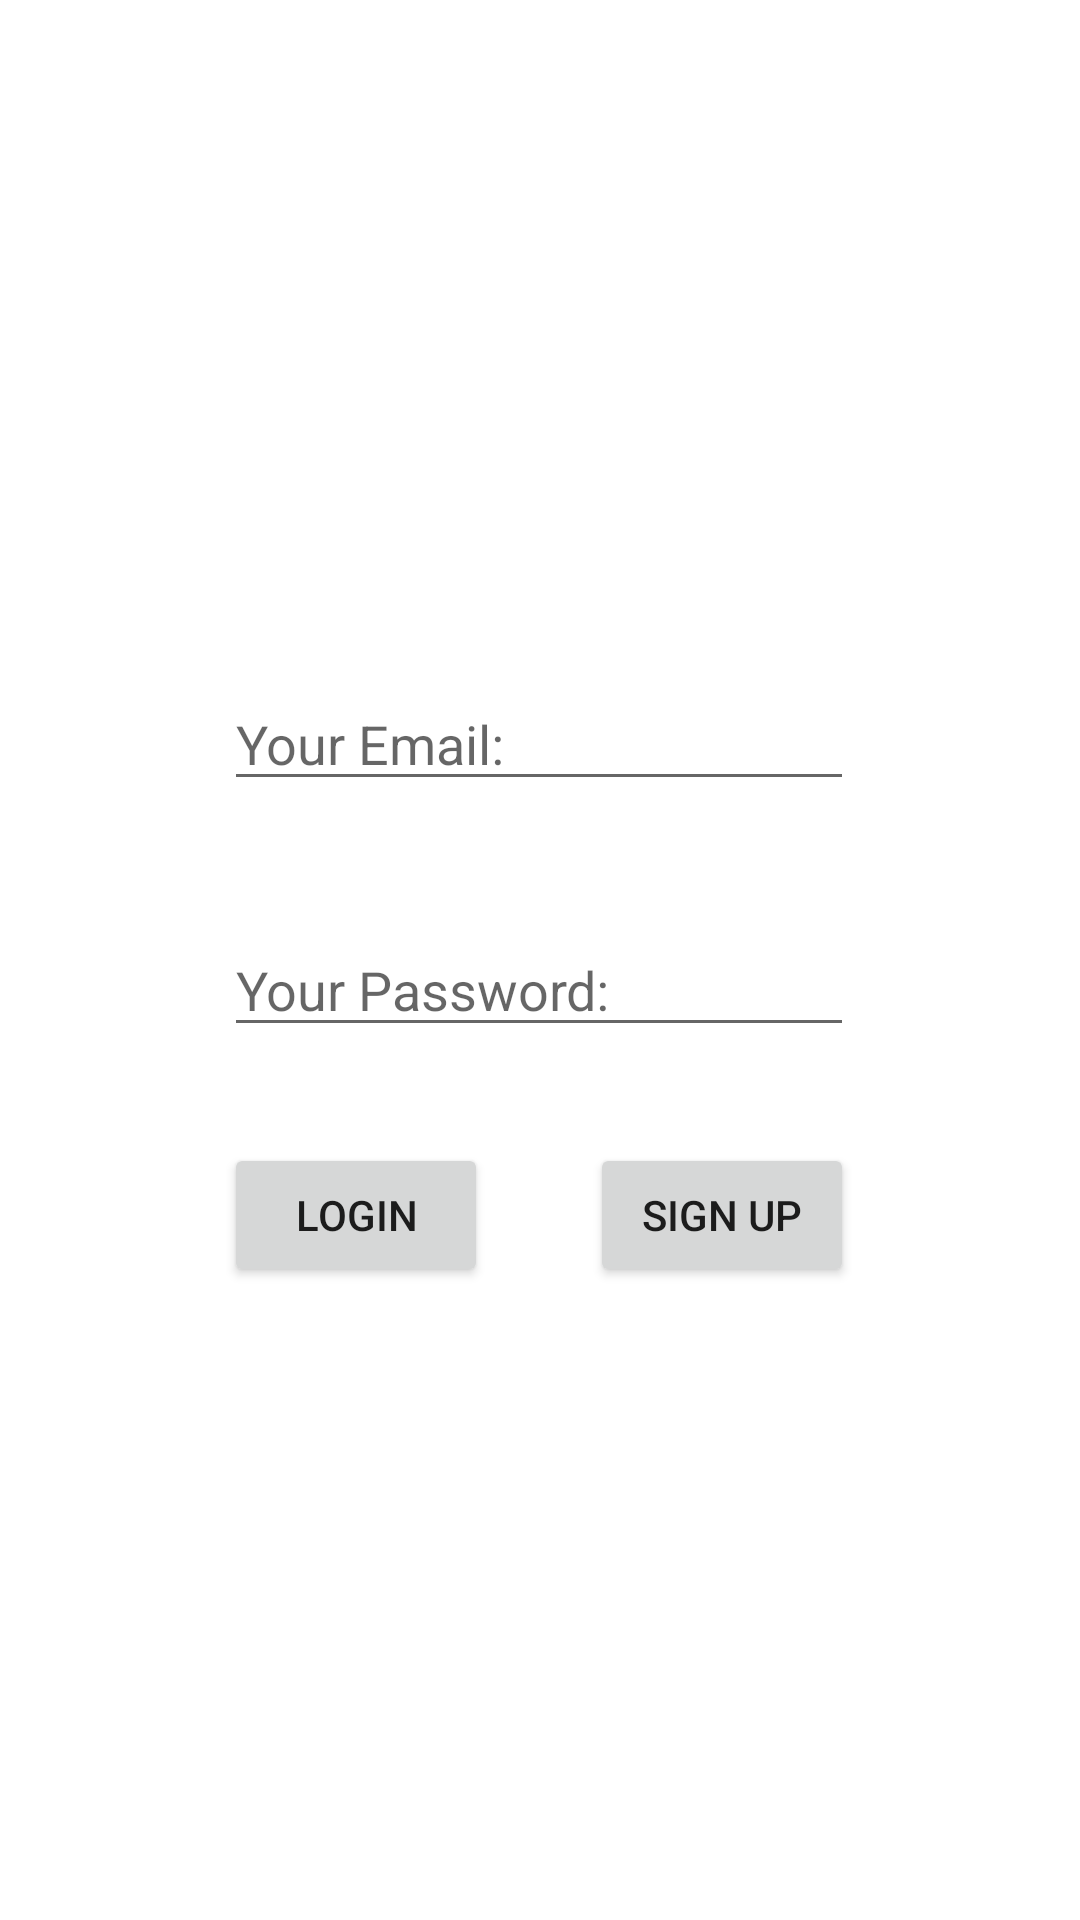

The Android layout XML behind this screen, and the referenced resources:
<!-- AndroidManifest.xml: application theme Theme.CarpoolBuddy -->
<!-- res/layout/activity_auth.xml -->
<?xml version="1.0" encoding="utf-8"?>
<androidx.constraintlayout.widget.ConstraintLayout xmlns:android="http://schemas.android.com/apk/res/android"
    xmlns:app="http://schemas.android.com/apk/res-auto"
    xmlns:tools="http://schemas.android.com/tools"
    android:layout_width="match_parent"
    android:layout_height="match_parent"
    tools:context=".AuthActivity">

    <EditText
        android:id="@+id/editTextEmail"
        android:layout_width="wrap_content"
        android:layout_height="wrap_content"
        android:ems="10"
        android:hint="Your Email:"
        android:inputType="textEmailAddress"
        app:layout_constraintBottom_toBottomOf="parent"
        app:layout_constraintEnd_toEndOf="parent"
        app:layout_constraintHorizontal_bias="0.497"
        app:layout_constraintStart_toStartOf="parent"
        app:layout_constraintTop_toTopOf="parent"
        app:layout_constraintVertical_bias="0.377" />

    <EditText
        android:id="@+id/editTextPassword"
        android:layout_width="wrap_content"
        android:layout_height="wrap_content"
        android:ems="10"
        android:hint="Your Password:"
        android:inputType="textPassword"
        app:layout_constraintBottom_toBottomOf="parent"
        app:layout_constraintEnd_toEndOf="parent"
        app:layout_constraintHorizontal_bias="0.497"
        app:layout_constraintStart_toStartOf="parent"
        app:layout_constraintTop_toTopOf="parent"
        app:layout_constraintVertical_bias="0.514" />

    <Button
        android:id="@+id/loginButton"
        android:layout_width="wrap_content"
        android:layout_height="wrap_content"
        android:layout_marginTop="32dp"
        android:onClick="signIn"
        android:text="Login"
        app:layout_constraintStart_toStartOf="@+id/editTextPassword"
        app:layout_constraintTop_toBottomOf="@+id/editTextPassword" />

    <Button
        android:id="@+id/signUpButton"
        android:layout_width="wrap_content"
        android:layout_height="wrap_content"
        android:layout_marginTop="32dp"
        android:onClick="signUp"
        android:text="Sign Up"
        app:layout_constraintEnd_toEndOf="@+id/editTextPassword"
        app:layout_constraintTop_toBottomOf="@+id/editTextPassword" />
</androidx.constraintlayout.widget.ConstraintLayout>
<!-- resources referenced by this layout -->
<resources>
  <style name="Theme.CarpoolBuddy" parent="Theme.MaterialComponents.DayNight.DarkActionBar">
          
          <item name="colorPrimary">@color/purple_500</item>
          <item name="colorPrimaryVariant">@color/purple_700</item>
          <item name="colorOnPrimary">@color/white</item>
          
          <item name="colorSecondary">@color/teal_200</item>
          <item name="colorSecondaryVariant">@color/teal_700</item>
          <item name="colorOnSecondary">@color/black</item>
          
          <item name="android:statusBarColor" tools:targetApi="l">?attr/colorPrimaryVariant</item>
          
      </style>
  <!-- not gathered from this repository: default colours our renderer supplied (Android Studio template values) -->
  <color name="purple_500">#FF6200EE</color>
  <color name="purple_700">#FF3700B3</color>
  <color name="teal_200">#FF03DAC5</color>
  <color name="teal_700">#FF018786</color>
  <color name="black">#FF000000</color>
  <color name="white">#FFFFFFFF</color>
</resources>
